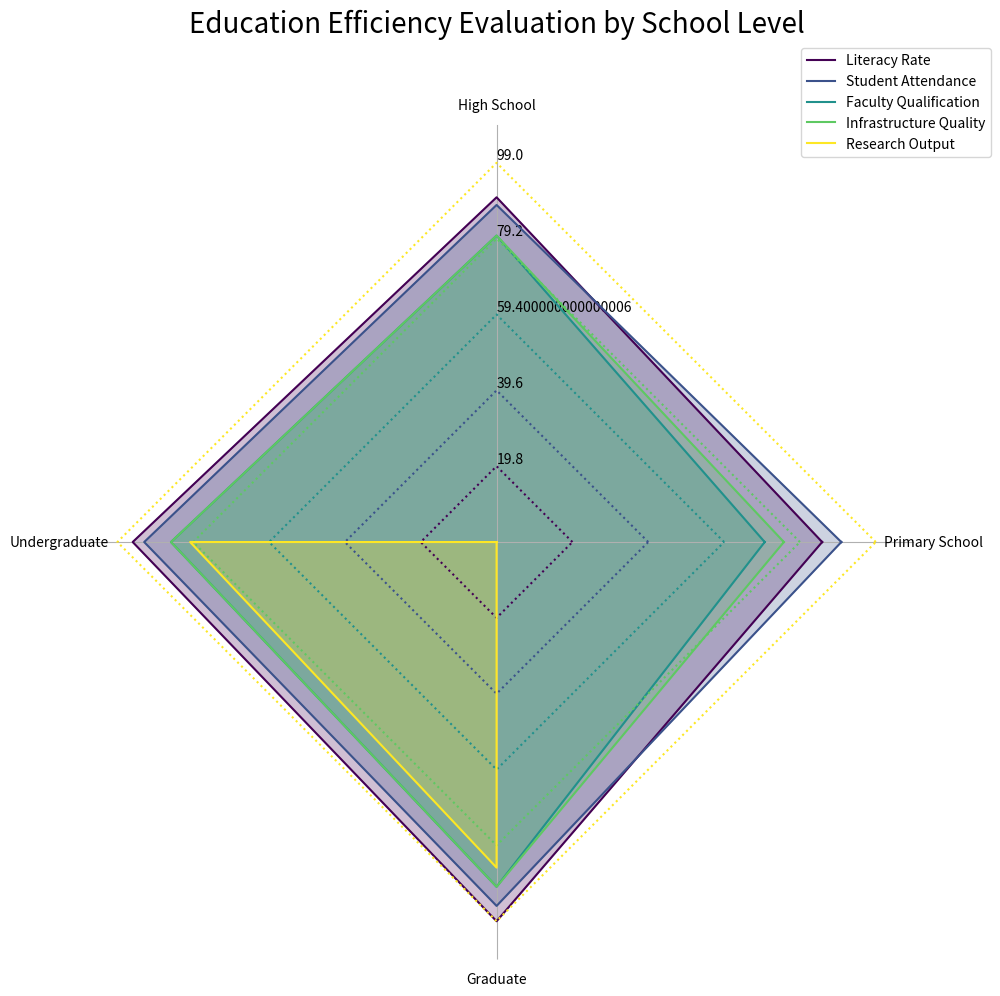

Recreate this plot in Python. (Note: this script raises an exception after producing the figure.)
import matplotlib.pyplot as plt
import numpy as np

# original data
original_data = ["School Aspect,Primary School,High School,Undergraduate,Graduate",
                "Literacy Rate,85,90,95,99",
                "Student Attendance,90,88,92,95",
                "Faculty Qualification,70,80,85,90",
                "Infrastructure Quality,75,80,85,90",
                "Research Output,na,na,80,85"]

# extract data_labels, data, line_labels
data = []
line_labels = []
for row in original_data[1:]:
    split_row = row.split(",")
    line_labels.append(split_row[0])
    real_values = [float(value) if value != 'na' else 0.0 for value in split_row[1:]]
    data.append(real_values)
   
data_labels = original_data[0].split(",")[1:]

# create a radar chart
fig = plt.figure(figsize=(10, 10))
ax = fig.add_subplot(111, polar=True)
angles = np.linspace(0, 2 * np.pi, len(data_labels) + 1, endpoint=True)
ax.set_thetagrids(angles[:-1] * 180/np.pi, data_labels, wrap=True)

# plot each line_data
colors = plt.cm.viridis(np.linspace(0, 1, len(data)))
for i, line_data in enumerate(data):
    line_data += line_data[:1]
    ax.plot(angles, line_data, color=colors[i], label=line_labels[i])
    ax.fill(angles, line_data, color=colors[i], alpha=0.25)
    radius = np.full_like(angles, (i+1) * max([item for sublist in data for item in sublist]) / len(data))
    ax.plot(angles, radius, color=colors[i], linestyle="dotted")

# adjust the radial limits and gridlines
ax.set_rlim(0, max([item for sublist in data for item in sublist]) + 10)
ax.yaxis.grid(False)
ax.spines['polar'].set_visible(False)
max_value = np.amax(data)
step_size = max_value / len(data)
ax.set_rgrids([step_size * i for i in range(1, len(data) + 1)], labels=[f'{step_size * i}' for i in range(1, len(data) + 1)], angle=90)

# add legend & title
handles, labels = ax.get_legend_handles_labels()
ax.legend(handles, line_labels, loc="upper right", bbox_to_anchor=(1.1, 1.1))
plt.title("Education Efficiency Evaluation by School Level", size=20, color='black', y=1.1)

# save & show fig
plt.tight_layout()
plt.savefig('/cpfs01/user/yehancheng/workspace/datasets/SimChartV2/demo/radar_polygon/png/76_2023122292141.png')
plt.clf()
